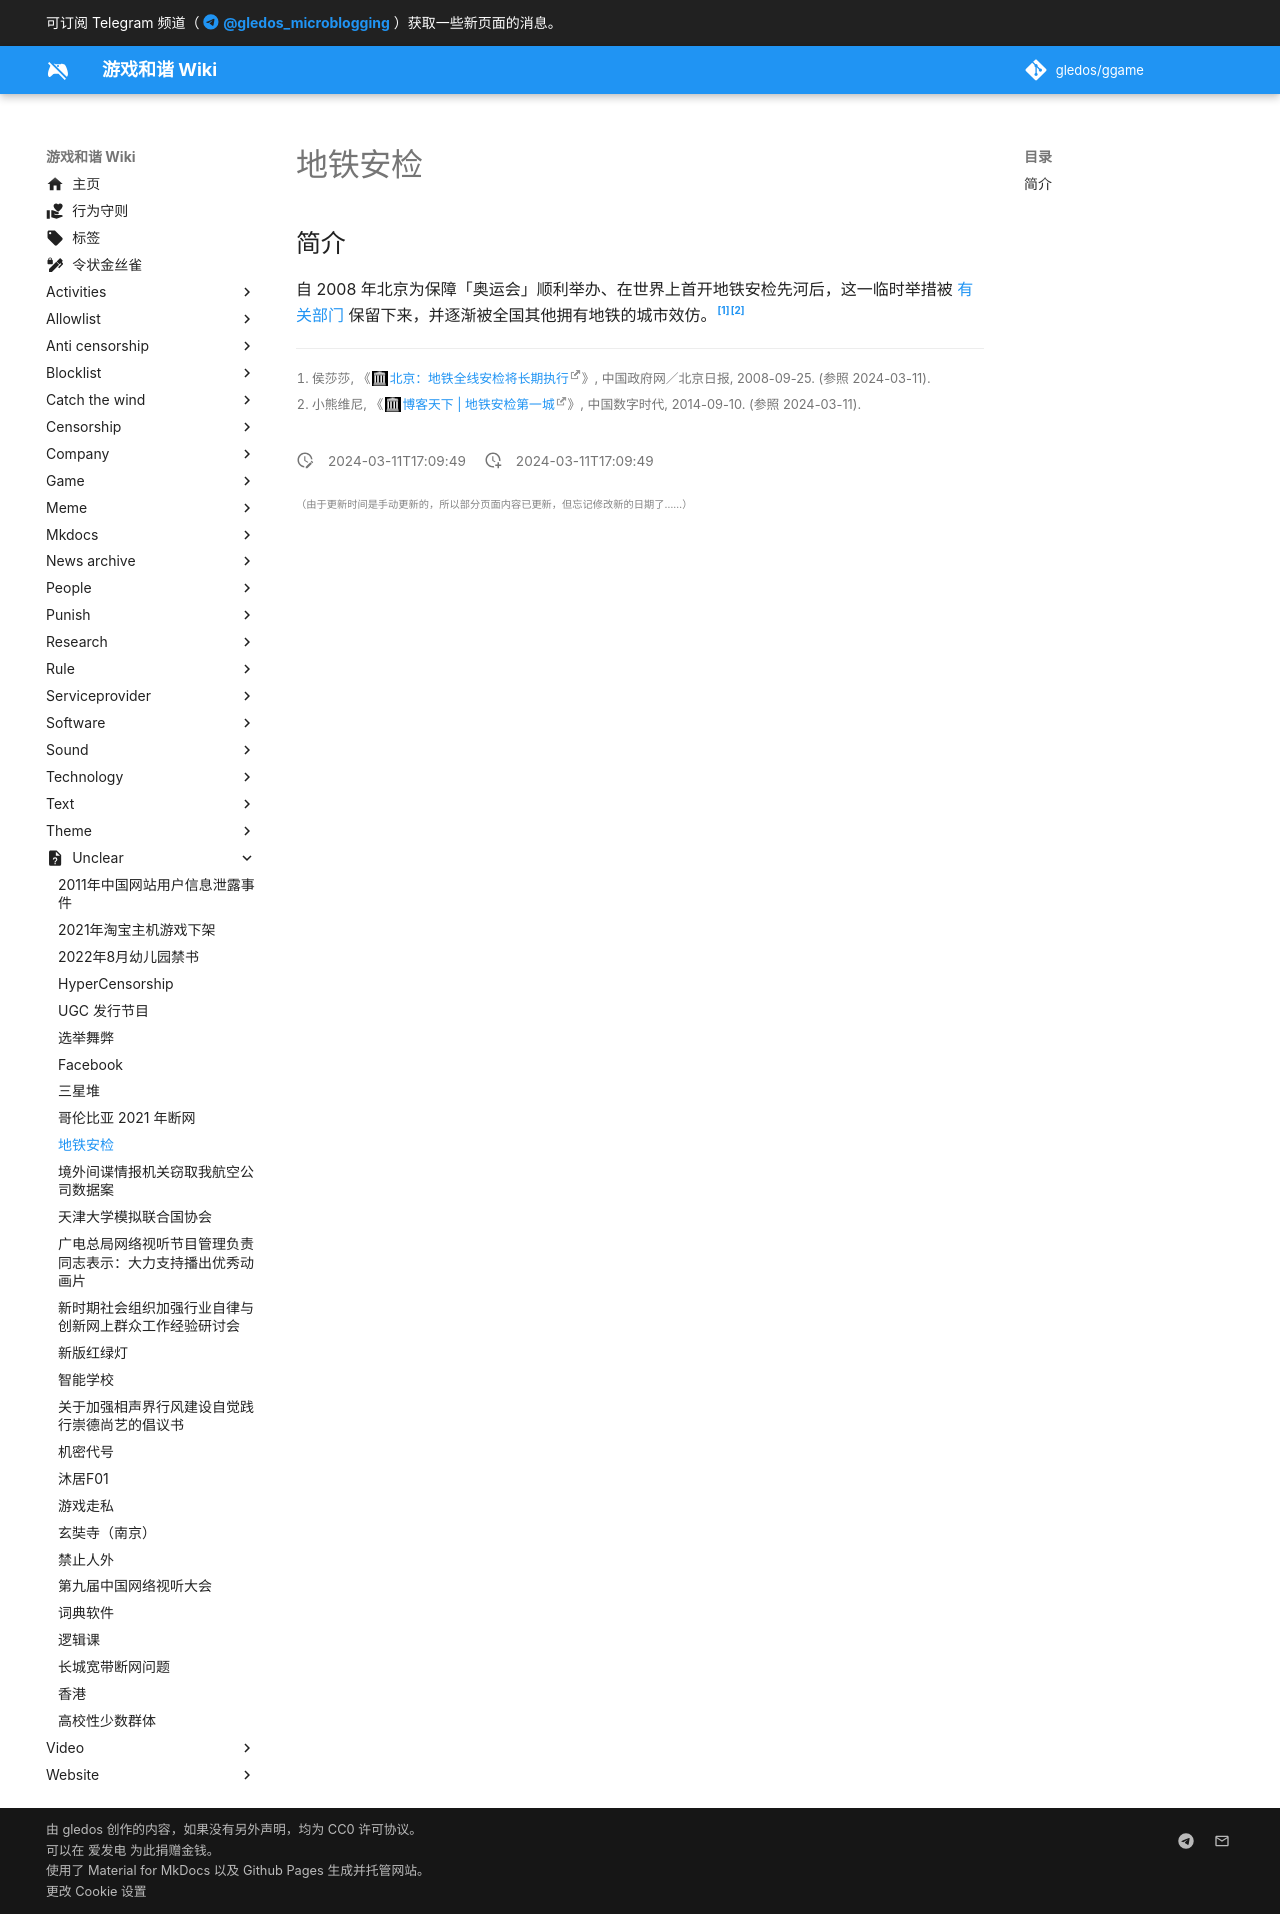

repository: gledos/ggame · page: unclear/地铁安检.html · generator: mkdocs

---
title: "地铁安检"
description:
published: true
date: "2024-03-11T17:09:49"
特殊标签标记: #无标签
editor: markdown
dateCreated: "2024-03-11T17:09:49"
---

## 简介

自 2008 年北京为保障「奥运会」顺利举办、在世界上首开地铁安检先河后，这一临时举措被 [有关部门](/censorship/有关部门.md) 保留下来，并逐渐被全国其他拥有地铁的城市效仿。[^05194][^61110]

[^05194]: 侯莎莎, 《[北京：地铁全线安检将长期执行](https://web.archive.org/web/20221005235531/http://www.gov.cn/govweb/fwxx/sh/2008-09/25/content_1105194.htm)》, 中国政府网／北京日报, 2008-09-25. (参照 2024-03-11).

[^61110]: 小熊维尼, 《[博客天下 | 地铁安检第一城](https://web.archive.org/web/20221203160956/https://chinadigitaltimes.net/chinese/361110.html)》, 中国数字时代, 2014-09-10. (参照 2024-03-11).
